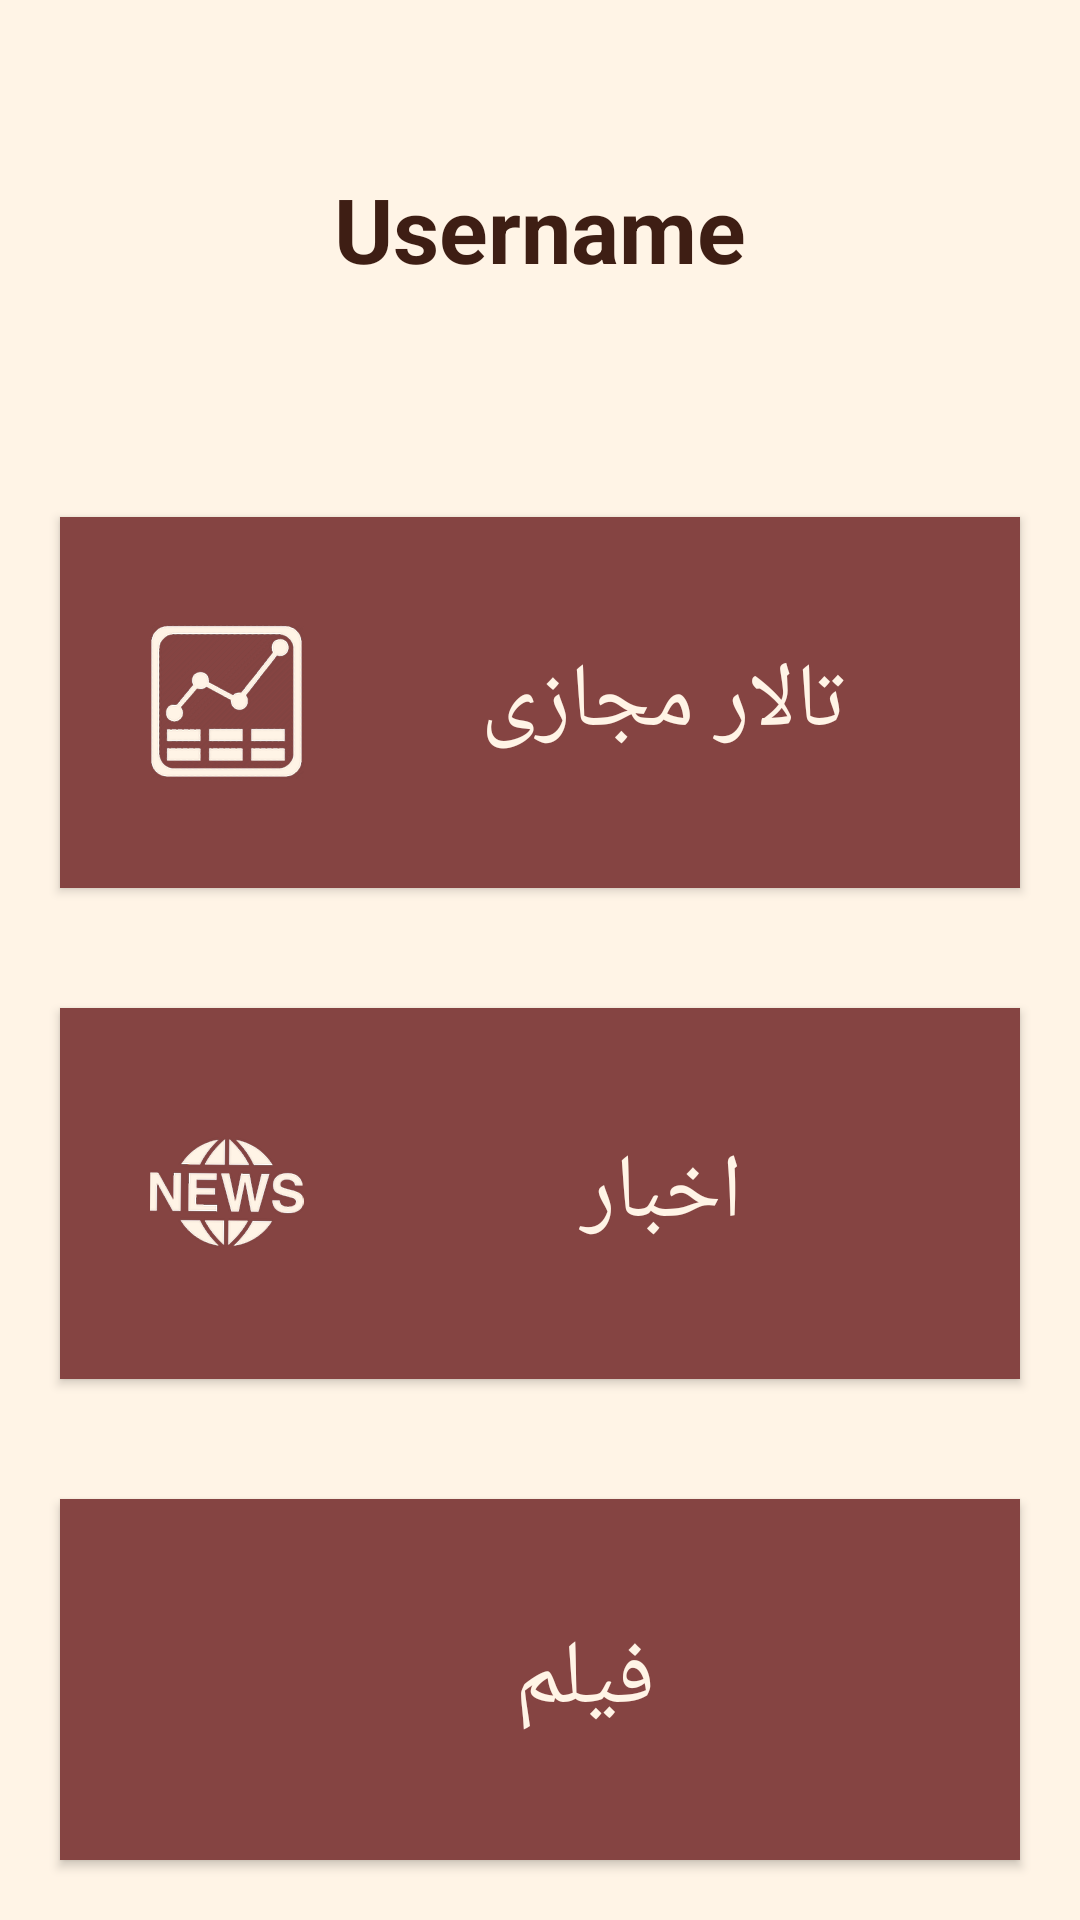

Write the Android layout XML for this screen, with the resource values it uses.
<!-- AndroidManifest.xml: application theme AppTheme.NoActionBar -->
<!-- res/layout/profile_page.xml -->
<?xml version="1.0" encoding="utf-8"?>
<android.support.design.widget.CoordinatorLayout xmlns:android="http://schemas.android.com/apk/res/android"
    xmlns:app="http://schemas.android.com/apk/res-auto"
    xmlns:tools="http://schemas.android.com/tools"
    android:layout_width="match_parent"
    android:layout_height="match_parent"
    android:background="@color/secondBackground"
    android:orientation="vertical">

    <android.support.design.widget.FloatingActionButton
        android:id="@+id/ProfilePage_FAB"
        android:layout_width="wrap_content"
        android:layout_height="wrap_content"
        android:layout_gravity="top|right"
        android:layout_margin="20dp"
        android:clickable="true"
        android:visibility="invisible"
        app:backgroundTint="@color/font2"
        app:fabSize="mini"
        app:srcCompat="@android:drawable/ic_lock_power_off" />

    <LinearLayout
        android:layout_width="match_parent"
        android:layout_height="match_parent"
        android:orientation="vertical">

        <TextView
            android:id="@+id/ProfilePage_textView_username"
            android:layout_width="match_parent"
            android:layout_height="wrap_content"
            android:layout_marginBottom="20dp"
            android:layout_marginTop="20dp"
            android:layout_weight="1"
            android:gravity="center"
            android:text="Username"
            android:textAlignment="center"
            android:textColor="@color/colorPrimaryDark"
            android:textSize="30sp"
            android:textStyle="bold"
            android:visibility="visible" />

        <Button
            android:id="@+id/ProfilePage_button_goToHomePage"
            android:layout_width="match_parent"
            android:layout_height="wrap_content"
            android:layout_marginBottom="20dp"
            android:layout_marginLeft="20dp"
            android:layout_marginRight="20dp"
            android:layout_marginTop="20dp"
            android:layout_weight="1"
            android:background="@color/mainBackground"
            android:drawableLeft="@mipmap/table"
            android:paddingLeft="30dp"
            android:text="تالار مجازی"
            android:textColor="@color/secondBackground"
            android:textSize="30sp" />

        <Button
            android:id="@+id/ProfilePage_button_goToNewsListPage"
            android:layout_width="match_parent"
            android:layout_height="wrap_content"
            android:layout_marginBottom="20dp"
            android:layout_marginLeft="20dp"
            android:layout_marginRight="20dp"
            android:layout_marginTop="20dp"
            android:layout_weight="1"
            android:background="@color/mainBackground"
            android:drawableLeft="@mipmap/news"
            android:paddingLeft="30dp"
            android:text="اخبار"
            android:textColor="@color/secondBackground"
            android:textSize="30sp" />

        <Button
            android:id="@+id/ProfilePage_button_goToMovieListPage"
            android:layout_width="match_parent"
            android:layout_height="wrap_content"
            android:layout_marginBottom="20dp"
            android:layout_marginLeft="20dp"
            android:layout_marginRight="20dp"
            android:layout_marginTop="20dp"
            android:layout_weight="1"
            android:background="@color/mainBackground"
            android:drawableLeft="@mipmap/movie"
            android:paddingLeft="30dp"
            android:text="فیلم"
            android:textColor="@color/secondBackground"
            android:textSize="30sp" />
    </LinearLayout>

</android.support.design.widget.CoordinatorLayout>
<!-- resources referenced by this layout -->
<resources>
  <color name="colorPrimaryDark">#3e1e14</color>
  <color name="font2">#be9b7b</color>
  <color name="mainBackground">#854442</color>
  <color name="secondBackground">#fff4e6</color>
  <!-- mipmap news: png bitmap (mipmap-hdpi, 7055 bytes) -->
  <!-- mipmap table: png bitmap (mipmap-hdpi, 8628 bytes) -->
  <style name="AppTheme.NoActionBar">
          <item name="windowActionBar">false</item>
          <item name="windowNoTitle">true</item>
          <item name="colorPrimary">@color/colorPrimary</item>
          <item name="colorPrimaryDark">@color/colorPrimaryDark</item>
          <item name="colorAccent">@color/colorAccent</item>
      </style>
  <color name="colorPrimary">#bbbbbb</color>
  <color name="colorAccent">#bbbbbb</color>
</resources>
